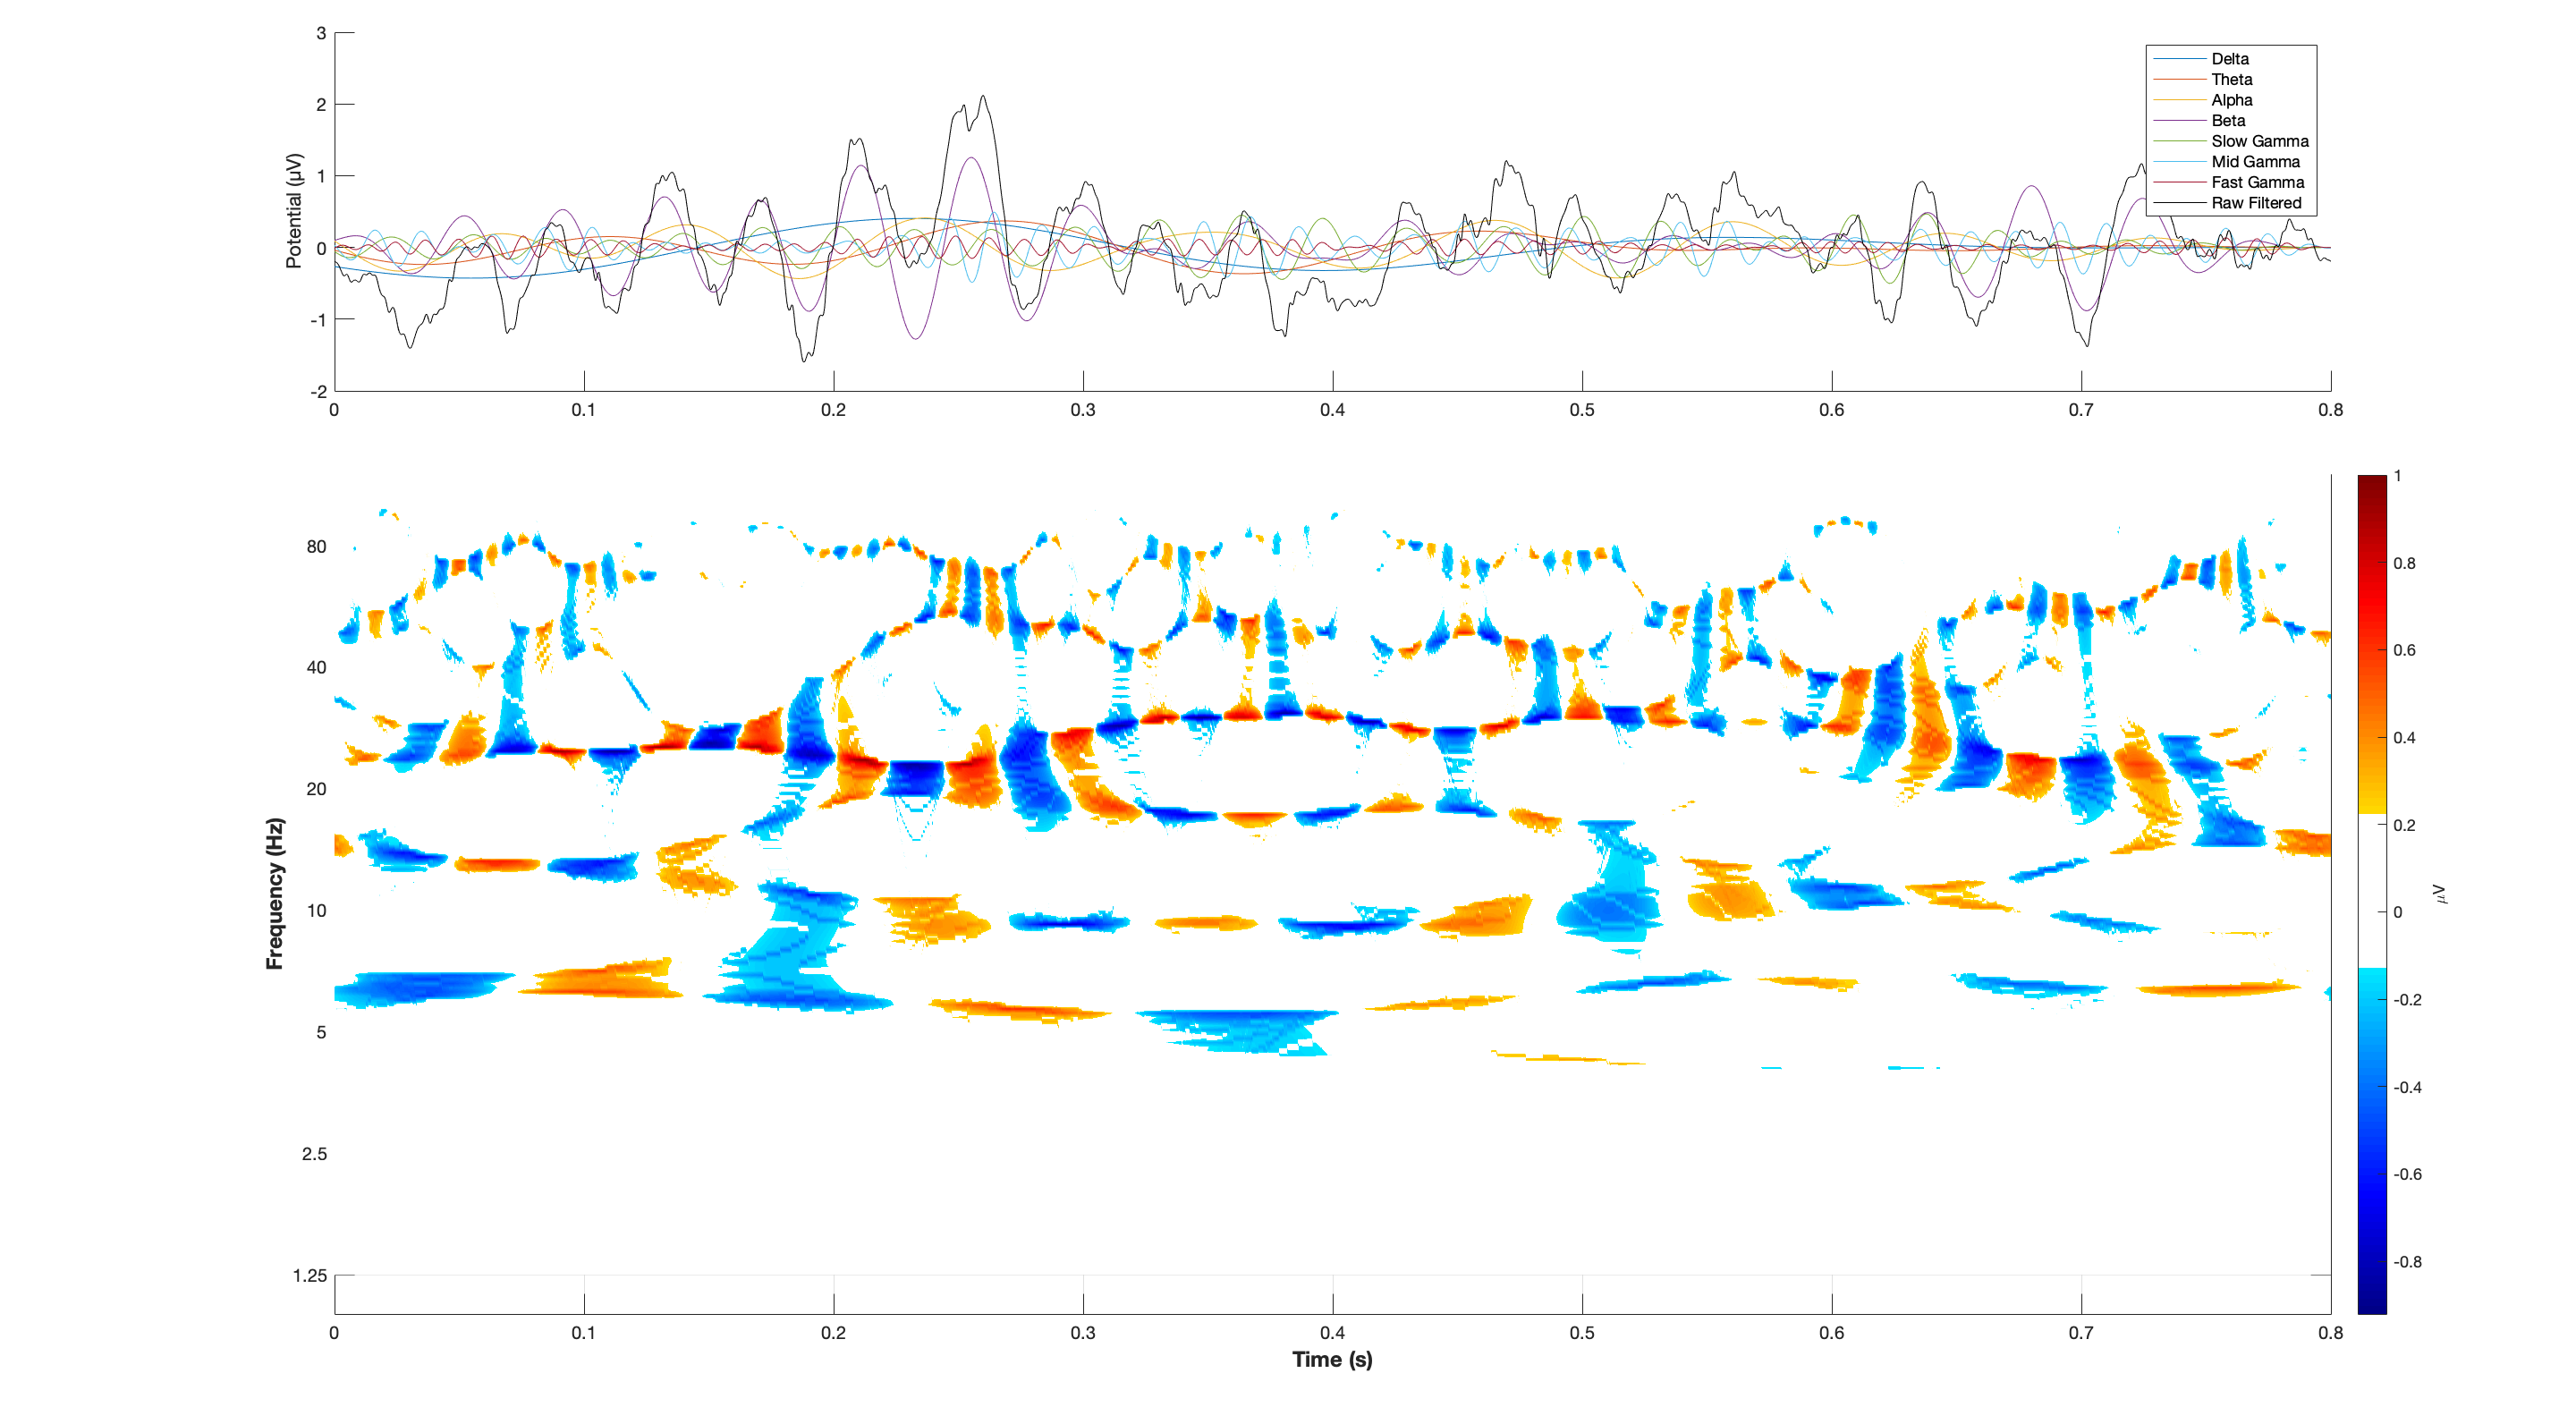

Source data for this figure (header and first rows):
0.00000, 0.02489
0.00100, 0.01426
0.00200, 0.00050
0.00300, -0.01956
0.00400, -0.04857
0.00500, -0.08594
0.00600, -0.1296
0.00700, -0.1772
0.00800, -0.2229
0.00900, -0.2582
0.01000, -0.2747
0.01100, -0.2757
0.01200, -0.2773
0.01300, -0.2966
0.01400, -0.3394
0.01500, -0.3893
0.01600, -0.4275
0.01700, -0.441
0.01800, -0.4371
0.01900, -0.4271
0.02000, -0.4211
0.02100, -0.4207
0.02200, -0.4242
0.02300, -0.4299
0.02400, -0.4319
0.02500, -0.4219
0.02600, -0.392
0.02700, -0.3455
0.02800, -0.2971
0.02900, -0.2617
0.03000, -0.2448
0.03100, -0.2358
0.03200, -0.2224
0.03300, -0.1977
0.03400, -0.1694
0.03500, -0.1482
0.03600, -0.1419
0.03700, -0.1449
0.03800, -0.1478
0.03900, -0.1423
0.04000, -0.1346
0.04100, -0.1383
0.04200, -0.1662
0.04300, -0.2179
0.04400, -0.2813
0.04500, -0.344
0.04600, -0.3978
0.04700, -0.4408
0.04800, -0.4713
0.04900, -0.4924
0.05000, -0.5182
0.05100, -0.5644
0.05200, -0.6397
0.05300, -0.7247
0.05400, -0.7922
0.05500, -0.8194
0.05600, -0.8138
0.05700, -0.797
0.05800, -0.7901
0.05900, -0.8032
0.06000, -0.839
... 1,940 more rows
